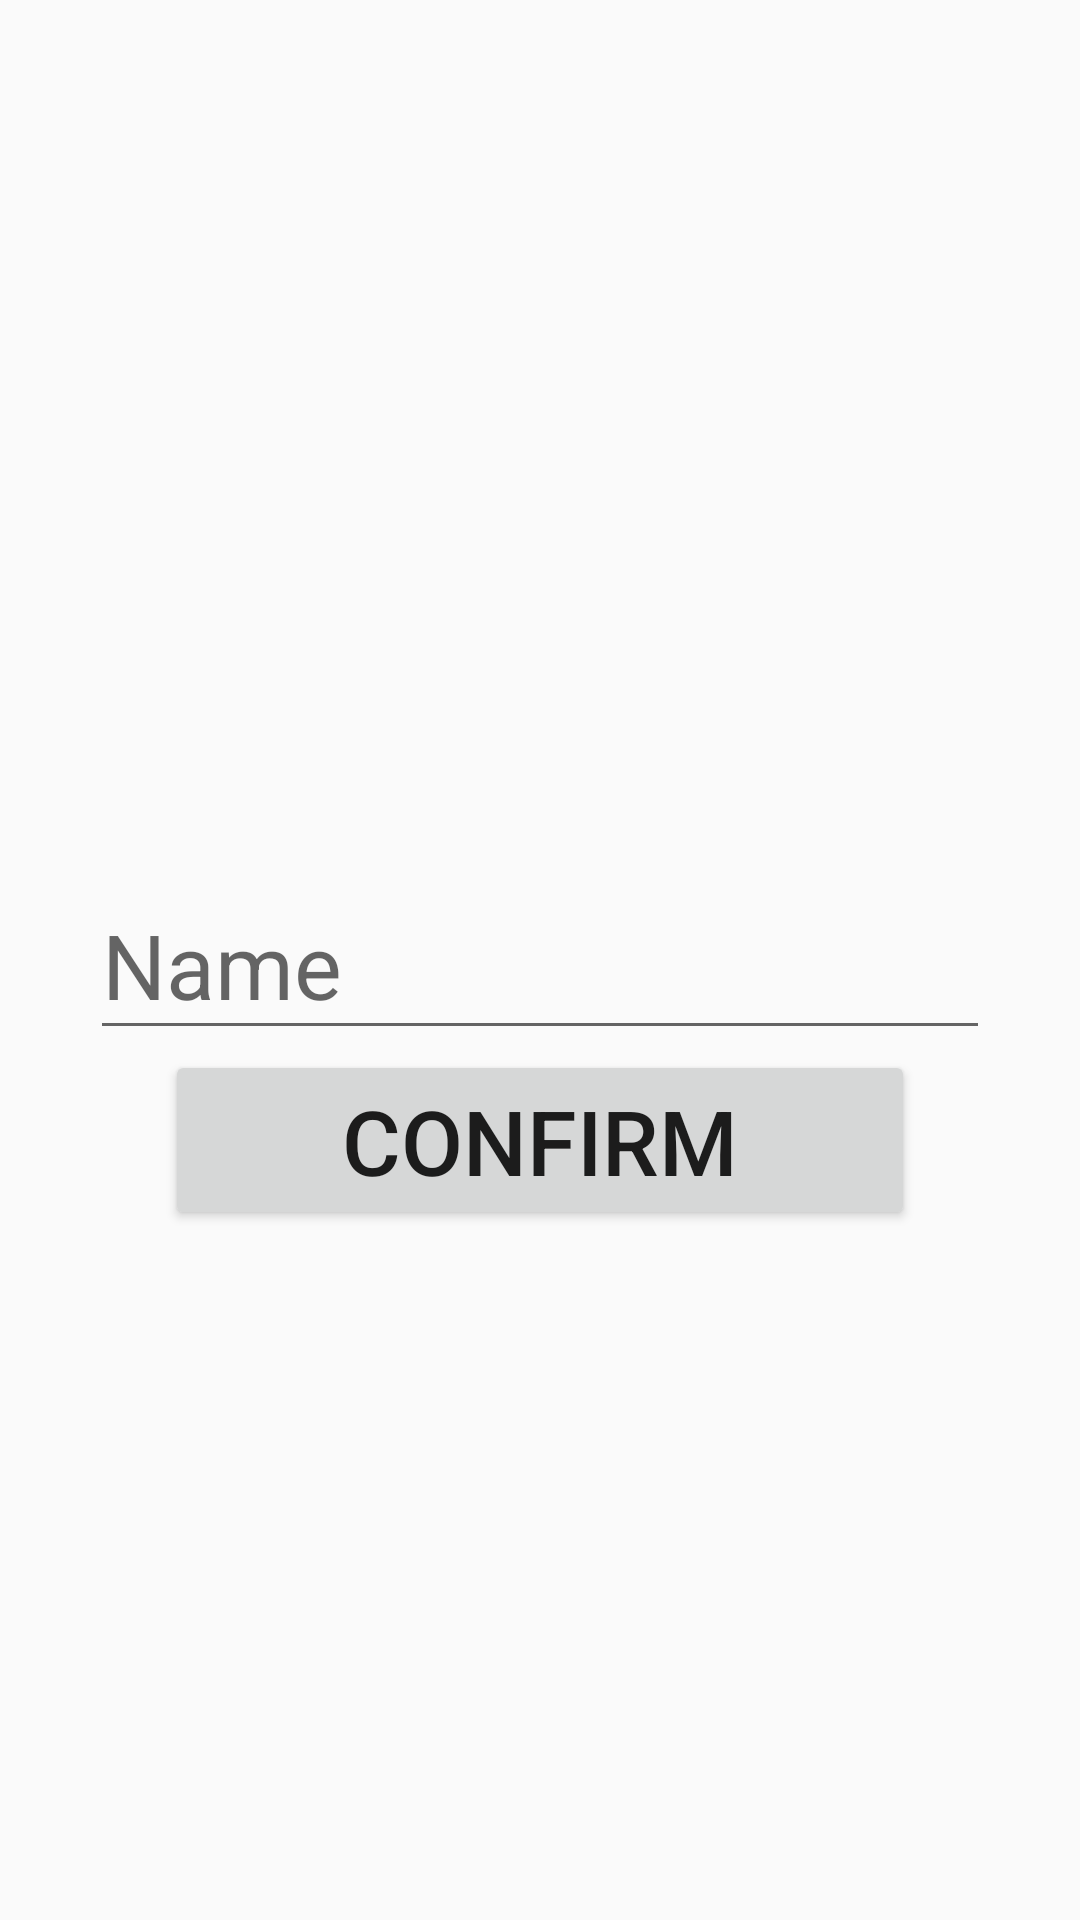

Android layout source for this screen:
<!-- AndroidManifest.xml: application theme AppTheme -->
<!-- res/layout/activity_name.xml -->
<?xml version="1.0" encoding="utf-8"?>
<RelativeLayout xmlns:android="http://schemas.android.com/apk/res/android"
    android:layout_width="match_parent" android:layout_height="match_parent">

    <EditText
        android:id="@+id/table_name"
        android:layout_width="@dimen/large_weight_size"
        android:layout_height="@dimen/middle_height_size"
        android:inputType="text"
        android:textSize="@dimen/small_text_size"
        android:hint="@string/name"
        android:layout_centerVertical="true"
        android:layout_centerHorizontal="true"/>
    <Button
        android:id="@+id/name_test"
        android:layout_width="@dimen/middle_weight_size"
        android:layout_height="@dimen/middle_height_size"
        android:layout_centerVertical="true"
        android:textSize="@dimen/small_text_size"
        android:layout_centerHorizontal="true"
        android:layout_below="@id/table_name"
        android:text="@string/confirm"
        android:onClick="nameTest"/>

</RelativeLayout>
<!-- resources referenced by this layout -->
<resources>
  <dimen name="large_weight_size">300dp</dimen>
  <dimen name="middle_height_size">60dp</dimen>
  <dimen name="middle_weight_size">250dp</dimen>
  <dimen name="small_text_size">30sp</dimen>
  <string name="confirm">Confirm</string>
  <string name="name">Name</string>
  <style name="AppTheme" parent="Theme.AppCompat.Light.DarkActionBar">
          
          <item name="colorPrimary">@color/colorPrimary</item>
          <item name="colorPrimaryDark">@color/colorPrimaryDark</item>
          <item name="colorAccent">@color/colorAccent</item>
      </style>
  <!-- not gathered from this repository: default colours our renderer supplied (Android Studio template values) -->
  <color name="colorPrimary">#FF6200EE</color>
  <color name="colorPrimaryDark">#FF3700B3</color>
  <color name="colorAccent">#FF03DAC5</color>
</resources>
